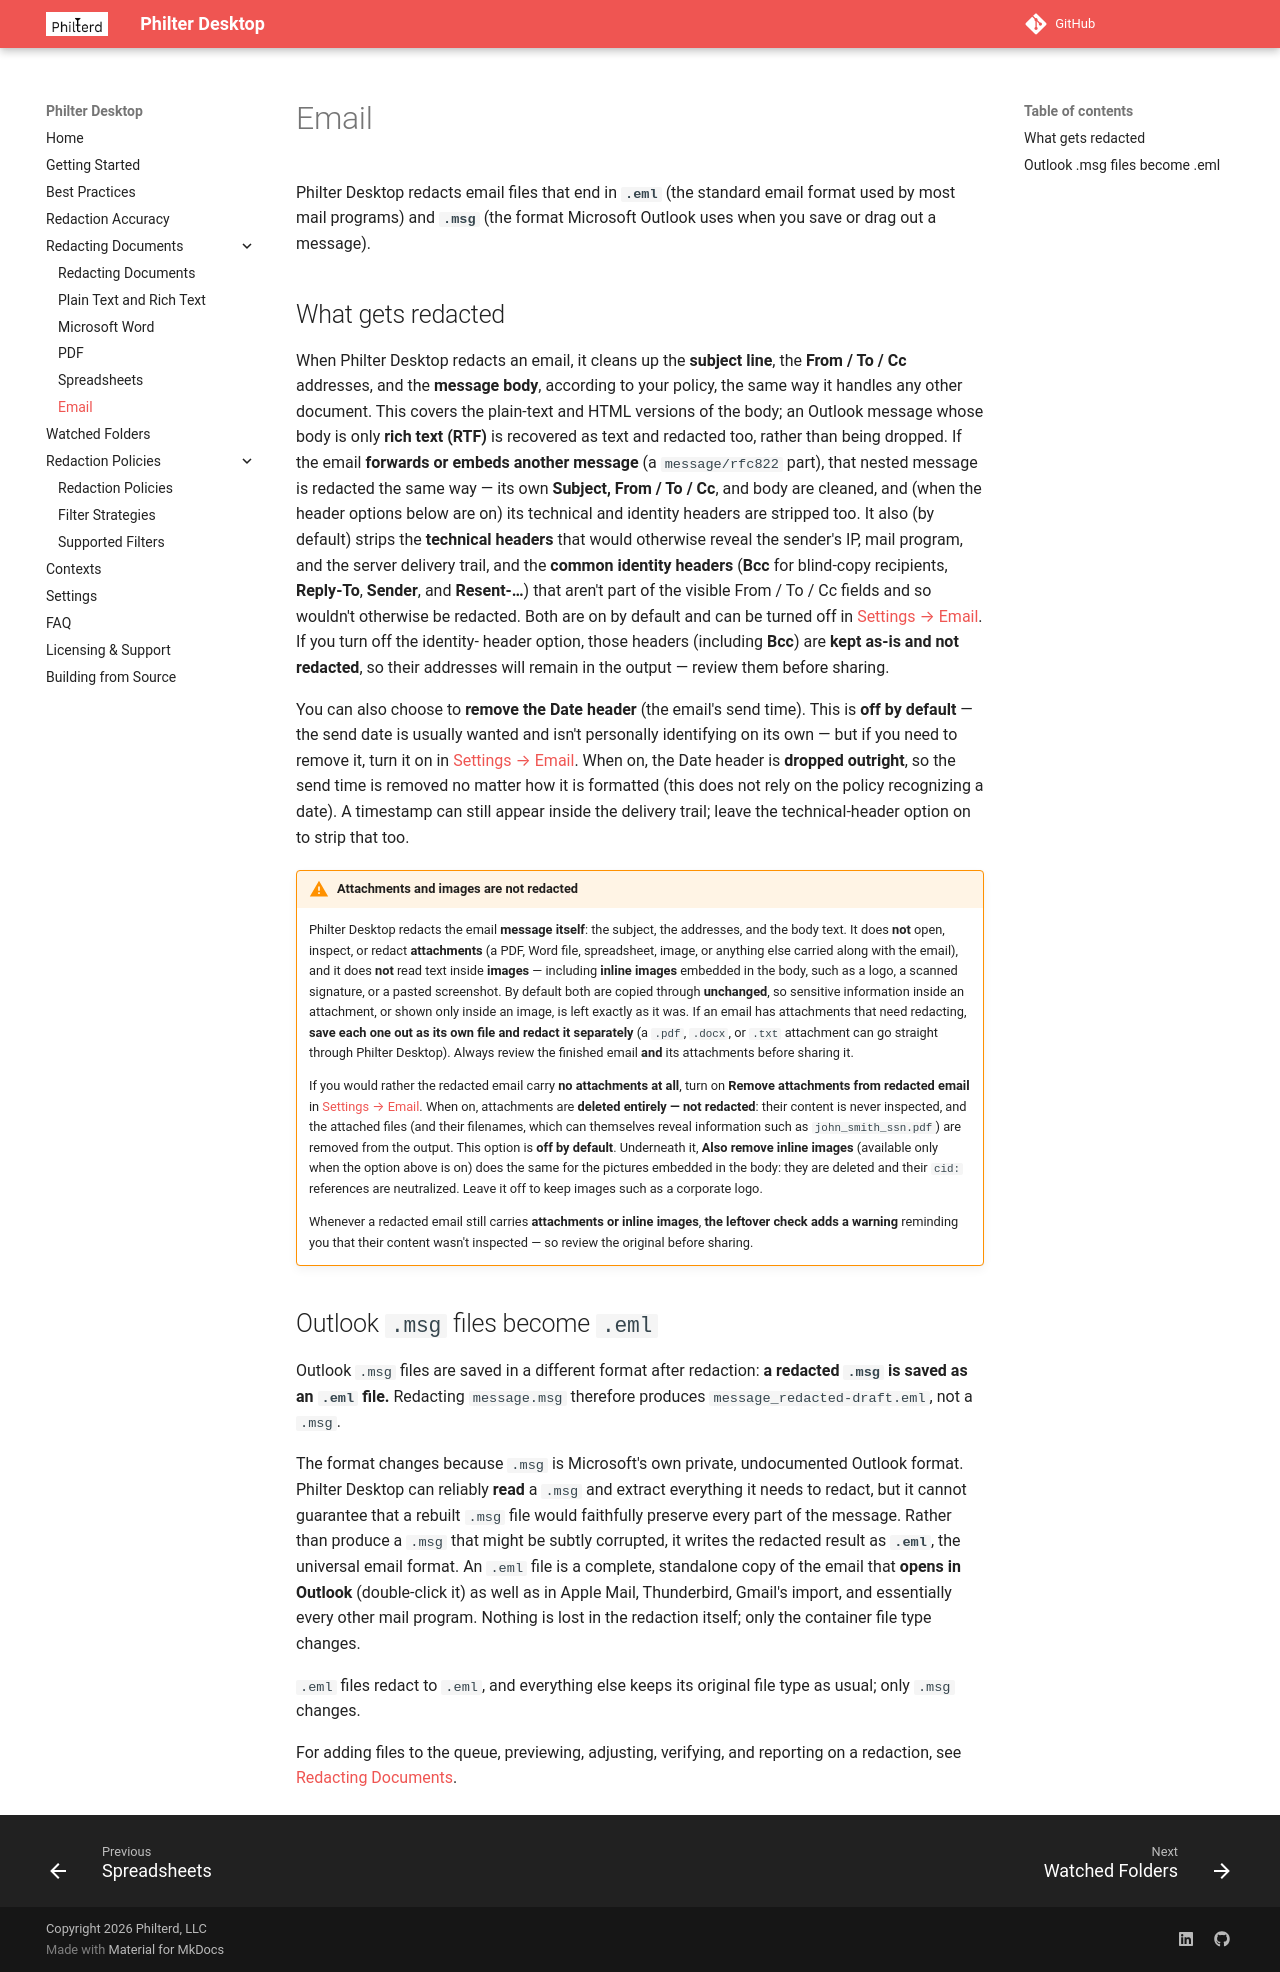

repository: philterd/PhilterDesktop · page: redacting-email/index.html · generator: mkdocs

# Email

Philter Desktop redacts email files that end in **`.eml`** (the standard email format used by most mail
programs) and **`.msg`** (the format Microsoft Outlook uses when you save or drag out a message).

## What gets redacted

When Philter Desktop redacts an email, it cleans up the **subject line**, the **From / To / Cc**
addresses, and the **message body**, according to your policy, the same way it handles any other
document. This covers the plain-text and HTML versions of the body; an Outlook message whose body is
only **rich text (RTF)** is recovered as text and redacted too, rather than being dropped. If the email
**forwards or embeds another message** (a `message/rfc822` part), that nested message is redacted the
same way — its own **Subject, From / To / Cc**, and body are cleaned, and (when the header options below
are on) its technical and identity headers are stripped too. It also (by default) strips the **technical headers** that
would otherwise reveal the sender's IP, mail program, and the server delivery trail, and the **common
identity headers** (**Bcc** for blind-copy recipients, **Reply-To**, **Sender**, and **Resent-…**) that
aren't part of the visible From / To / Cc fields and so wouldn't otherwise be redacted. Both are on by
default and can be turned off in [Settings → Email](settings.md#email-tab). If you turn off the identity-
header option, those headers (including **Bcc**) are **kept as-is and not redacted**, so their addresses
will remain in the output — review them before sharing.

You can also choose to **remove the Date header** (the email's send time). This is **off by default** —
the send date is usually wanted and isn't personally identifying on its own — but if you need to remove
it, turn it on in [Settings → Email](settings.md#email-tab). When on, the Date header is **dropped
outright**, so the send time is removed no matter how it is formatted (this does not rely on the policy
recognizing a date). A timestamp can still appear inside the delivery trail; leave the technical-header
option on to strip that too.

!!! warning "Attachments and images are not redacted"
    Philter Desktop redacts the email **message itself**: the subject, the addresses, and the body text.
    It does **not** open, inspect, or redact **attachments** (a PDF, Word file, spreadsheet, image, or
    anything else carried along with the email), and it does **not** read text inside **images** —
    including **inline images** embedded in the body, such as a logo, a scanned signature, or a pasted
    screenshot. By default both are copied through **unchanged**, so sensitive information inside an
    attachment, or shown only inside an image, is left exactly as it was. If an email has attachments
    that need redacting, **save each one out as its own file and redact it separately** (a `.pdf`,
    `.docx`, or `.txt` attachment can go straight through Philter Desktop). Always review the finished
    email **and** its attachments before sharing it.

    If you would rather the redacted email carry **no attachments at all**, turn on **Remove attachments
    from redacted email** in [Settings → Email](settings.md#email-tab). When on, attachments are
    **deleted entirely — not redacted**: their content is never inspected, and the attached files (and
    their filenames, which can themselves reveal information such as `john_smith_ssn.pdf`) are removed
    from the output. This option is **off by default**. Underneath it, **Also remove inline images**
    (available only when the option above is on) does the same for the pictures embedded in the body:
    they are deleted and their `cid:` references are neutralized. Leave it off to keep images such as a
    corporate logo.

    Whenever a redacted email still carries **attachments or inline images**, **the leftover check adds a
    warning** reminding you that their content wasn't inspected — so review the original before sharing.

## Outlook `.msg` files become `.eml`

Outlook `.msg` files are saved in a different format after redaction: **a redacted `.msg` is saved as
an `.eml` file.** Redacting `message.msg` therefore produces `message_redacted-draft.eml`, not a `.msg`.

The format changes because `.msg` is Microsoft's own private, undocumented Outlook format. Philter
Desktop can reliably **read** a `.msg` and extract everything it needs to redact, but it cannot
guarantee that a rebuilt `.msg` file would faithfully preserve every part of the message. Rather than
produce a `.msg` that might be subtly corrupted, it writes the redacted result as **`.eml`**, the
universal email format. An `.eml` file is a complete, standalone copy of the email that **opens in
Outlook** (double-click it) as well as in Apple Mail, Thunderbird, Gmail's import, and essentially
every other mail program. Nothing is lost in the redaction itself; only the container file type
changes.

`.eml` files redact to `.eml`, and everything else keeps its original file type as usual; only `.msg`
changes.

For adding files to the queue, previewing, adjusting, verifying, and reporting on a redaction, see
[Redacting Documents](redacting-documents.md).
